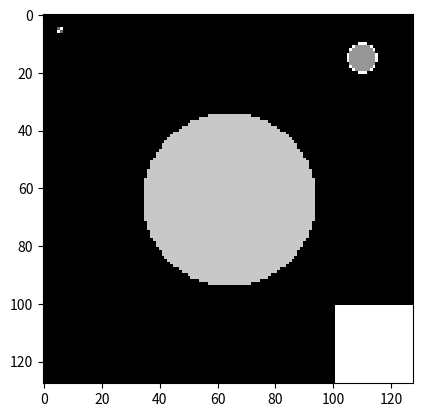

Write the Python code that produced this figure.
import numpy as np
from matplotlib import pyplot as plt

# tworzymy tablice o wymiarach 128x128x3 (3 kanaly to RGB)
# uzupelnioną zerami = kolor czarny
data = np.zeros((128, 128, 3), dtype=np.uint8)


# chcemy zeby obrazek byl czarnobialy,
# wiec wszystkie trzy kanaly rgb uzupelniamy tymi samymi liczbami
# napiszmy do tego funkcje
def draw(img, x, y, color):
    img[x, y] = [color, color, color]


# zamalowanie 4 pikseli w lewym górnym rogu
draw(data, 5, 5, 100)
draw(data, 6, 6, 100)
draw(data, 5, 6, 255)
draw(data, 6, 5, 255)


# rysowanie kilku figur na obrazku
for i in range(128):
    for j in range(128):
        if (i - 64) ** 2 + (j - 64) ** 2 < 900:
            draw(data, i, j, 200)
        elif i > 100 and j > 100:
            draw(data, i, j, 255)
        elif (i - 15) ** 2 + (j - 110) ** 2 < 25:
            draw(data, i, j, 150)
        elif (i - 15) ** 2 + (j - 110) ** 2 == 25 or (i - 15) ** 2 + (
            j - 110
        ) ** 2 == 26:
            draw(data, i, j, 255)

# konwersja macierzy na obrazek i wyświetlenie
plt.imshow(data, interpolation="nearest")
plt.show()
